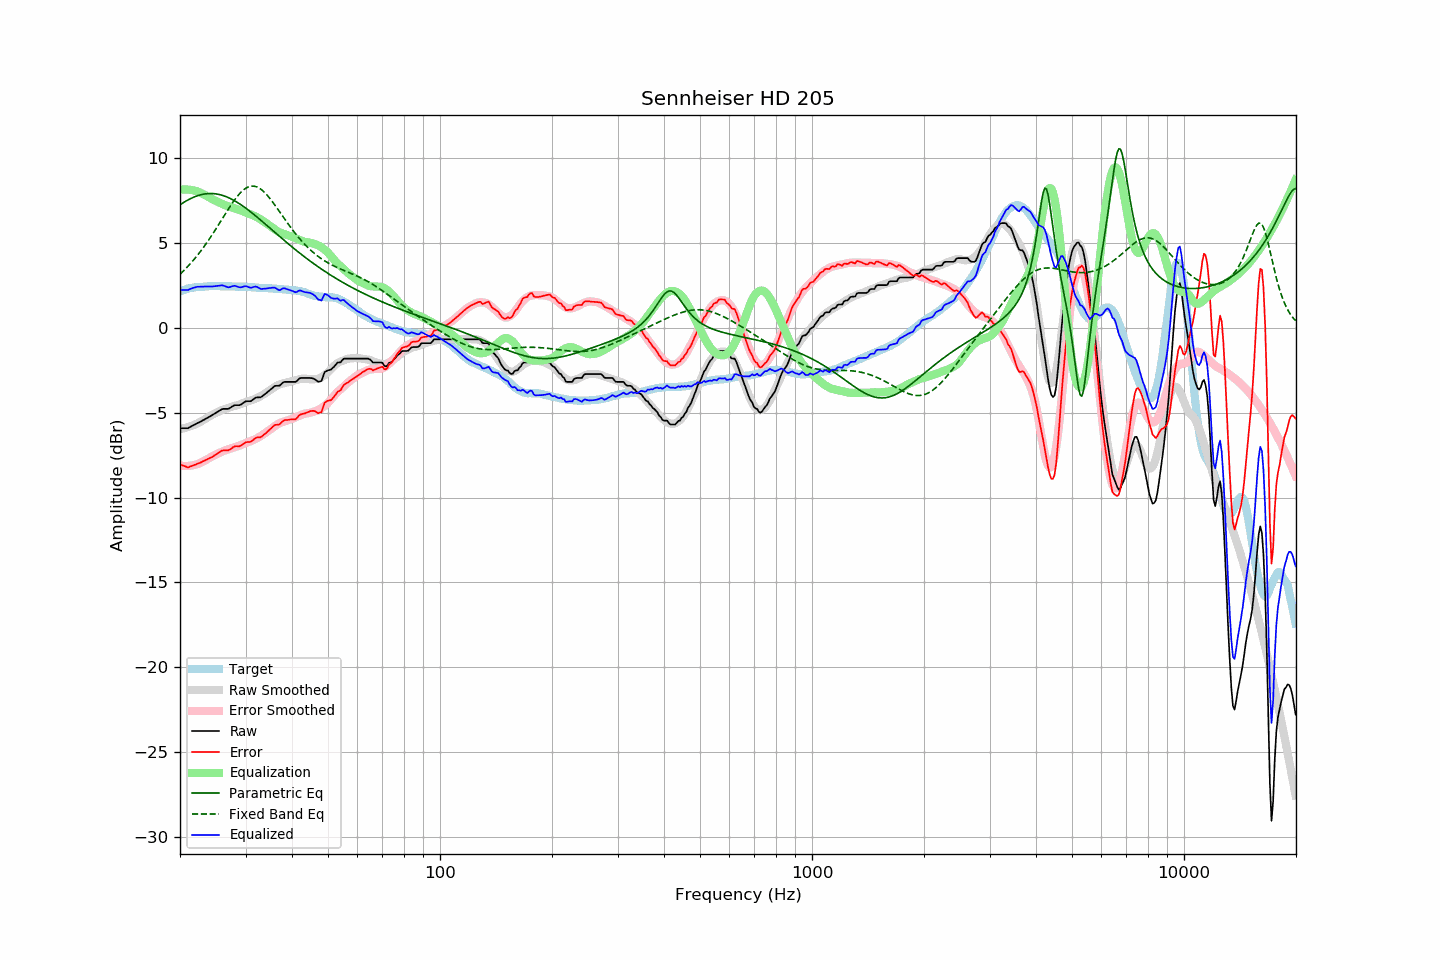

Data behind this chart, as committed beside it:
frequency, raw, error, smoothed, error_smoothed, equalization, parametric_eq, fixed_band_eq, equalized_raw, equalized_smoothed, target
20.00, -5.92, -8.05, -5.97, -8.12, 8.12, 7.24, 3.15, 2.21, 2.16, 2.14
20.20, -5.92, -8.09, -5.95, -8.13, 8.13, 7.30, 3.24, 2.22, 2.19, 2.18
20.40, -5.92, -8.12, -5.93, -8.14, 8.14, 7.36, 3.33, 2.22, 2.21, 2.21
20.61, -5.92, -8.15, -5.90, -8.14, 8.14, 7.42, 3.43, 2.23, 2.24, 2.24
20.81, -5.92, -8.19, -5.88, -8.14, 8.14, 7.48, 3.52, 2.23, 2.27, 2.28
21.02, -5.92, -8.23, -5.85, -8.14, 8.14, 7.53, 3.62, 2.22, 2.29, 2.31
21.23, -5.86, -8.18, -5.82, -8.13, 8.13, 7.58, 3.73, 2.27, 2.31, 2.32
21.44, -5.81, -8.15, -5.79, -8.12, 8.12, 7.63, 3.83, 2.31, 2.33, 2.34
21.66, -5.76, -8.12, -5.75, -8.10, 8.10, 7.67, 3.94, 2.34, 2.35, 2.36
21.87, -5.71, -8.08, -5.71, -8.08, 8.08, 7.71, 4.05, 2.37, 2.37, 2.37
22.09, -5.66, -8.05, -5.67, -8.05, 8.05, 7.75, 4.17, 2.40, 2.38, 2.39
22.31, -5.61, -8.00, -5.63, -8.02, 8.02, 7.78, 4.28, 2.42, 2.40, 2.39
22.54, -5.57, -7.97, -5.58, -7.98, 7.98, 7.81, 4.41, 2.42, 2.41, 2.40
22.76, -5.52, -7.93, -5.52, -7.94, 7.94, 7.83, 4.53, 2.42, 2.42, 2.41
22.99, -5.47, -7.88, -5.47, -7.89, 7.89, 7.86, 4.66, 2.42, 2.42, 2.41
23.22, -5.42, -7.84, -5.41, -7.84, 7.84, 7.87, 4.79, 2.42, 2.43, 2.42
23.45, -5.36, -7.79, -5.36, -7.79, 7.79, 7.89, 4.92, 2.43, 2.43, 2.43
23.69, -5.31, -7.75, -5.30, -7.74, 7.74, 7.90, 5.05, 2.43, 2.44, 2.44
23.92, -5.26, -7.70, -5.24, -7.69, 7.69, 7.91, 5.19, 2.43, 2.44, 2.45
24.16, -5.20, -7.65, -5.18, -7.63, 7.63, 7.91, 5.33, 2.43, 2.45, 2.46
24.40, -5.15, -7.61, -5.13, -7.58, 7.58, 7.91, 5.48, 2.43, 2.45, 2.46
24.65, -5.09, -7.54, -5.08, -7.53, 7.53, 7.90, 5.62, 2.44, 2.45, 2.45
24.89, -5.03, -7.48, -5.03, -7.48, 7.48, 7.89, 5.77, 2.46, 2.45, 2.45
25.14, -4.98, -7.43, -4.99, -7.44, 7.44, 7.88, 5.92, 2.46, 2.45, 2.45
25.39, -4.92, -7.37, -4.94, -7.39, 7.39, 7.86, 6.07, 2.48, 2.45, 2.45
25.65, -4.86, -7.31, -4.89, -7.35, 7.35, 7.84, 6.22, 2.49, 2.45, 2.45
25.91, -4.80, -7.24, -4.85, -7.30, 7.30, 7.81, 6.37, 2.50, 2.45, 2.44
26.16, -4.78, -7.22, -4.81, -7.26, 7.26, 7.78, 6.53, 2.48, 2.45, 2.45
26.43, -4.78, -7.22, -4.78, -7.22, 7.22, 7.75, 6.68, 2.45, 2.45, 2.45
26.69, -4.78, -7.22, -4.75, -7.19, 7.19, 7.71, 6.83, 2.41, 2.44, 2.44
26.96, -4.78, -7.22, -4.72, -7.16, 7.16, 7.67, 6.98, 2.38, 2.44, 2.44
27.23, -4.73, -7.17, -4.69, -7.13, 7.13, 7.63, 7.12, 2.40, 2.44, 2.44
27.50, -4.67, -7.11, -4.66, -7.10, 7.10, 7.58, 7.27, 2.43, 2.43, 2.44
27.77, -4.61, -7.04, -4.63, -7.06, 7.06, 7.53, 7.40, 2.46, 2.43, 2.43
28.05, -4.56, -6.99, -4.60, -7.03, 7.03, 7.48, 7.54, 2.47, 2.43, 2.43
28.33, -4.56, -6.97, -4.58, -7.00, 7.00, 7.42, 7.66, 2.45, 2.43, 2.42
28.62, -4.56, -6.98, -4.55, -6.97, 6.97, 7.36, 7.78, 2.42, 2.43, 2.42
28.90, -4.56, -6.98, -4.52, -6.94, 6.94, 7.30, 7.89, 2.38, 2.42, 2.42
29.19, -4.52, -6.93, -4.48, -6.90, 6.90, 7.24, 7.99, 2.38, 2.42, 2.41
29.48, -4.45, -6.87, -4.44, -6.86, 6.86, 7.17, 8.08, 2.41, 2.41, 2.42
29.78, -4.38, -6.80, -4.41, -6.82, 6.82, 7.11, 8.16, 2.44, 2.41, 2.42
30.08, -4.33, -6.74, -4.37, -6.78, 6.78, 7.04, 8.22, 2.45, 2.41, 2.41
30.38, -4.33, -6.73, -4.34, -6.74, 6.74, 6.97, 8.27, 2.42, 2.40, 2.40
30.68, -4.33, -6.73, -4.32, -6.71, 6.71, 6.89, 8.31, 2.38, 2.40, 2.40
30.99, -4.33, -6.72, -4.29, -6.68, 6.68, 6.82, 8.34, 2.35, 2.39, 2.39
31.30, -4.26, -6.64, -4.25, -6.64, 6.64, 6.75, 8.34, 2.38, 2.39, 2.39
31.61, -4.19, -6.57, -4.21, -6.59, 6.59, 6.67, 8.34, 2.41, 2.38, 2.38
31.93, -4.12, -6.49, -4.17, -6.55, 6.55, 6.59, 8.32, 2.43, 2.37, 2.37
32.24, -4.10, -6.46, -4.13, -6.50, 6.50, 6.51, 8.29, 2.40, 2.37, 2.36
32.57, -4.10, -6.45, -4.09, -6.45, 6.45, 6.43, 8.24, 2.35, 2.36, 2.36
32.89, -4.10, -6.45, -4.04, -6.39, 6.39, 6.35, 8.18, 2.29, 2.36, 2.35
33.22, -4.05, -6.40, -3.98, -6.33, 6.33, 6.27, 8.11, 2.28, 2.35, 2.35
33.55, -3.97, -6.31, -3.92, -6.27, 6.27, 6.19, 8.02, 2.30, 2.34, 2.35
33.89, -3.90, -6.24, -3.86, -6.20, 6.20, 6.11, 7.93, 2.30, 2.34, 2.34
34.23, -3.82, -6.16, -3.80, -6.14, 6.14, 6.03, 7.83, 2.32, 2.33, 2.34
34.57, -3.74, -6.06, -3.74, -6.07, 6.07, 5.95, 7.72, 2.33, 2.33, 2.33
34.92, -3.66, -5.98, -3.68, -6.00, 6.00, 5.87, 7.61, 2.34, 2.32, 2.32
35.27, -3.58, -5.90, -3.62, -5.93, 5.93, 5.78, 7.48, 2.35, 2.32, 2.32
35.62, -3.50, -5.80, -3.55, -5.86, 5.86, 5.70, 7.36, 2.37, 2.31, 2.30
35.97, -3.43, -5.73, -3.49, -5.79, 5.79, 5.62, 7.23, 2.36, 2.30, 2.30
... 635 more rows
